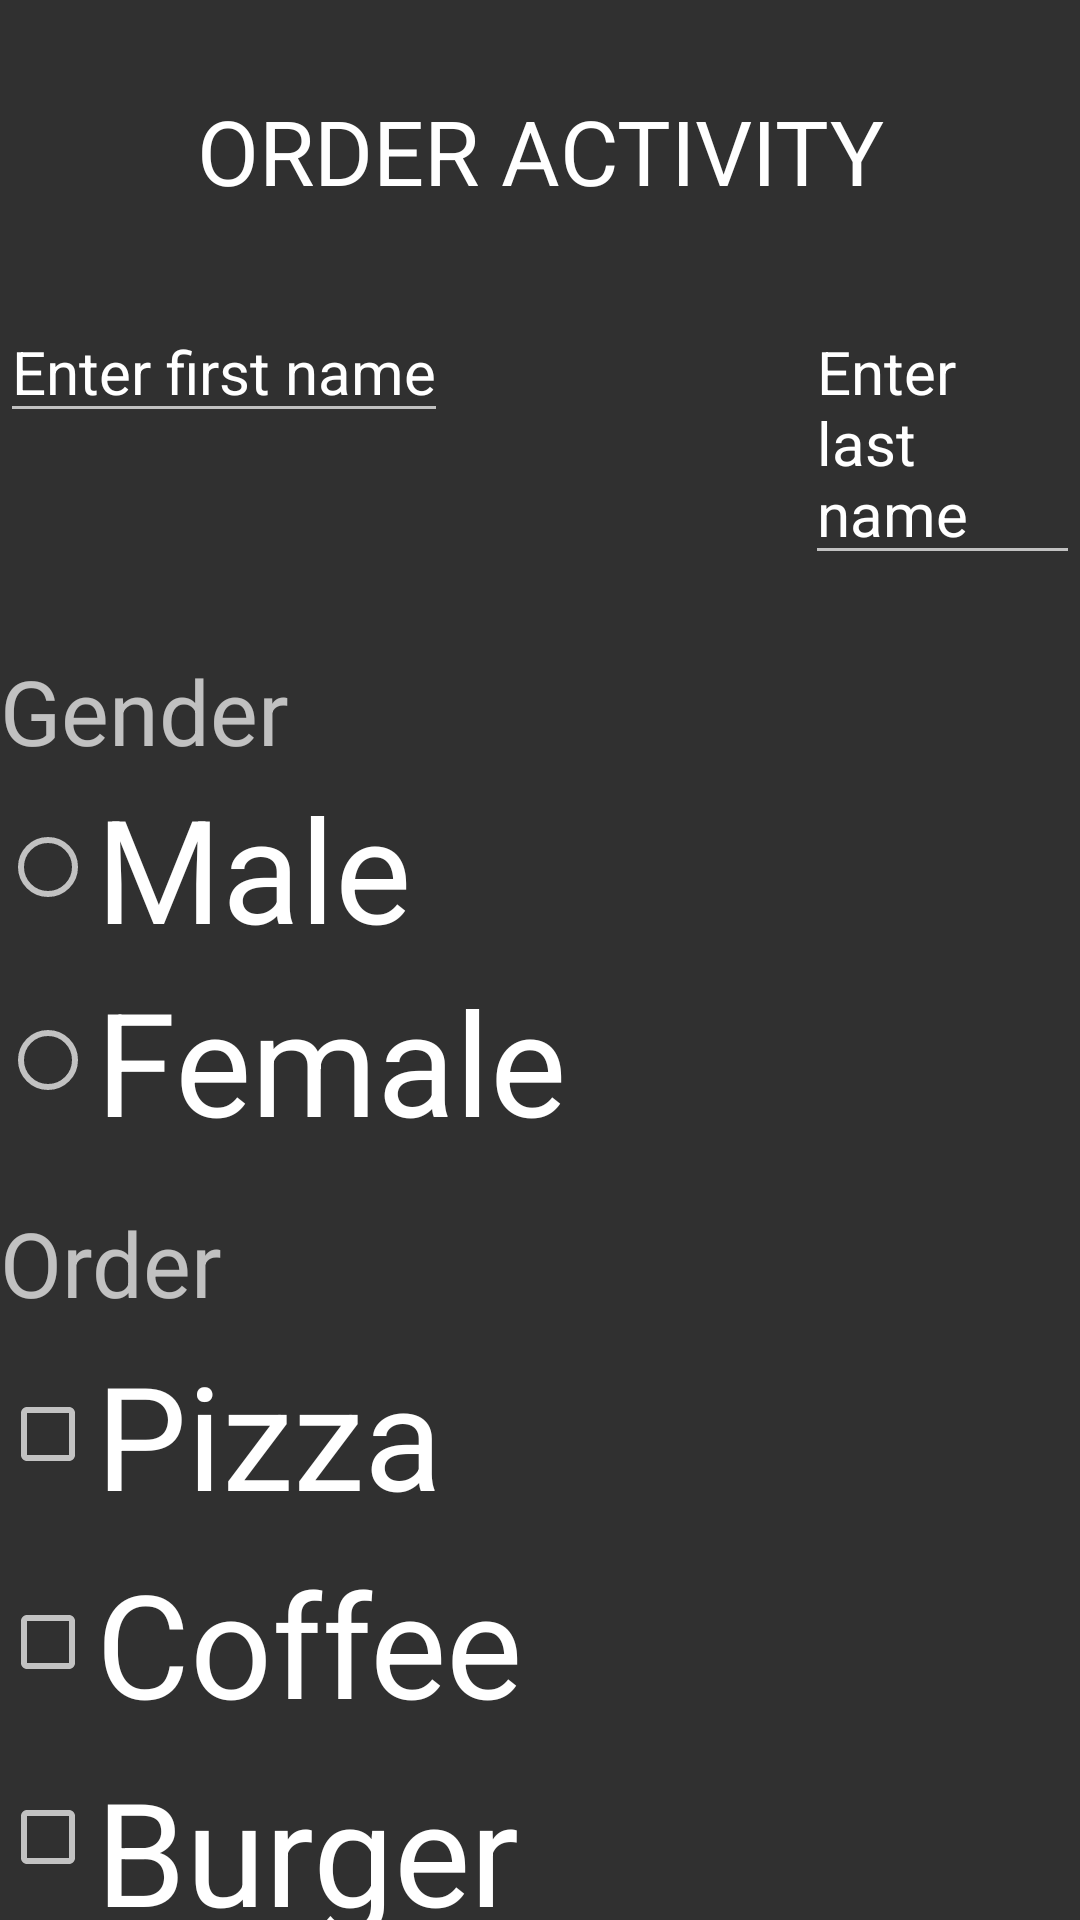

This screen was rendered from an Android layout file. Write that file and the resources it references.
<!-- AndroidManifest.xml: application theme Theme.MyApp -->
<!-- res/layout/activity_radio_group.xml -->
<?xml version="1.0" encoding="utf-8"?>
<RelativeLayout xmlns:android="http://schemas.android.com/apk/res/android"
    xmlns:app="http://schemas.android.com/apk/res-auto"
    xmlns:tools="http://schemas.android.com/tools"
    android:id="@+id/main"
    android:layout_width="match_parent"
    android:layout_height="match_parent"
    tools:context=".RadioGroupActivity"
    android:orientation="vertical">

    <TextView
        android:id="@+id/text_view"
        android:layout_width="match_parent"
        android:layout_height="wrap_content"
        android:gravity="center"
        android:padding="30dp"
        android:text="@string/rdo_group_textView"
        android:textAllCaps="true"
        android:textColor="@color/white"
        android:textSize="30sp" />

    <EditText
        android:layout_below="@+id/text_view"
        android:id="@+id/rdo_Name"
        android:layout_width="wrap_content"
        android:layout_height="wrap_content"
        android:textSize="20sp"
        android:text="@string/rdo_group_fname"
        />

    <EditText
        android:id="@+id/rdo_Contact"
        android:layout_width="180dp"
        android:layout_height="wrap_content"
        android:layout_below="@+id/text_view"
        android:layout_marginStart="119dp"
        android:layout_toRightOf="@+id/rdo_Name"
        android:text="@string/rdo_group_lnamet"
        android:textSize="20sp" />

    <RadioGroup
        android:id="@+id/rdo_gender"
        android:layout_width="wrap_content"
        android:layout_height="wrap_content"
        android:layout_below="@+id/rdo_Contact"
        android:layout_marginTop="25dp">

        <TextView
            android:id="@+id/gender"
            android:layout_width="wrap_content"
            android:layout_height="wrap_content"
            android:layout_below="@+id/rdo_Contact"
            android:text="@string/rdo_group_gender"
            android:textSize="30sp" />

        <RadioButton
            android:id="@+id/rdoMale"
            android:layout_width="wrap_content"
            android:layout_height="wrap_content"
            android:layout_below="@+id/gender"
            android:text="@string/rdo_group_gender_male"
            android:textSize="48sp"/>

        <RadioButton
            android:id="@+id/rdoFemale"
            android:layout_width="wrap_content"
            android:layout_height="wrap_content"
            android:text="@string/rdo_group_gender_female"
            android:textSize="48sp"
            tools:ignore="HardcodedText"/>

    </RadioGroup>

    <TextView
        android:layout_below="@id/rdo_gender"
        android:layout_width="wrap_content"
        android:layout_height="wrap_content"
        android:id="@+id/tvOrder"
        android:text="Order"
        android:textSize="30sp"
        android:layout_marginTop="15dp"
        />

    <CheckBox
        android:id="@+id/checkBox"
        android:layout_width="wrap_content"
        android:layout_height="wrap_content"
        android:text="@string/rdo_group_Pizza"
        android:layout_marginTop="5dp"
        android:layout_below="@+id/tvOrder"
        android:textSize="48sp"
        />

    <CheckBox
        android:id="@+id/checkBox2"
        android:layout_width="wrap_content"
        android:layout_height="wrap_content"
        android:layout_below="@+id/checkBox"
        android:layout_marginTop="5dp"
        android:text="@string/rdo_group_Coffee"
        android:textSize="48sp" />

    <CheckBox
        android:id="@+id/checkBox3"
        android:layout_width="wrap_content"
        android:layout_height="wrap_content"
        android:layout_below="@+id/checkBox2"
        android:layout_marginTop="5dp"
        android:text="@string/rdo_group_Burger"
        android:textSize="48sp" />

    <TextView
        android:id="@+id/tvResult"
        android:layout_width="match_parent"
        android:layout_height="wrap_content"
        android:textSize="30sp"
        android:layout_below="@+id/checkBox3"
        android:layout_marginTop="25dp"
        />


    <Button
        android:id="@+id/button"
        android:layout_width="match_parent"
        android:layout_height="wrap_content"
        android:layout_below="@+id/tvResult"
        android:layout_marginTop="25dp"
        android:padding="20dp"
        android:text="@string/rdo_group_btn_order"
        android:textSize="20sp" />

</RelativeLayout>
<!-- resources referenced by this layout -->
<resources>
  <string name="rdo_group_Burger">Burger</string>
  <string name="rdo_group_Coffee">Coffee</string>"&gt;
  <string name="rdo_group_Pizza">Pizza</string>"&gt;
  <string name="rdo_group_btn_order">Order</string>
  <string name="rdo_group_fname">Enter first name</string>
  <string name="rdo_group_gender">Gender</string>
  <string name="rdo_group_gender_female">Female</string>
  <string name="rdo_group_gender_male">Male</string>
  <string name="rdo_group_lnamet">Enter last name</string>
  <string name="rdo_group_textView">Order Activity</string>
  <style name="Theme.MyApp" parent="Base.Theme.MyApp" />
  <style name="Base.Theme.MyApp" parent="Theme.Design.NoActionBar">
          
          
      </style>
  <!-- not gathered from this repository: default colours our renderer supplied (Android Studio template values) -->
  <color name="white">#FFFFFFFF</color>
</resources>
